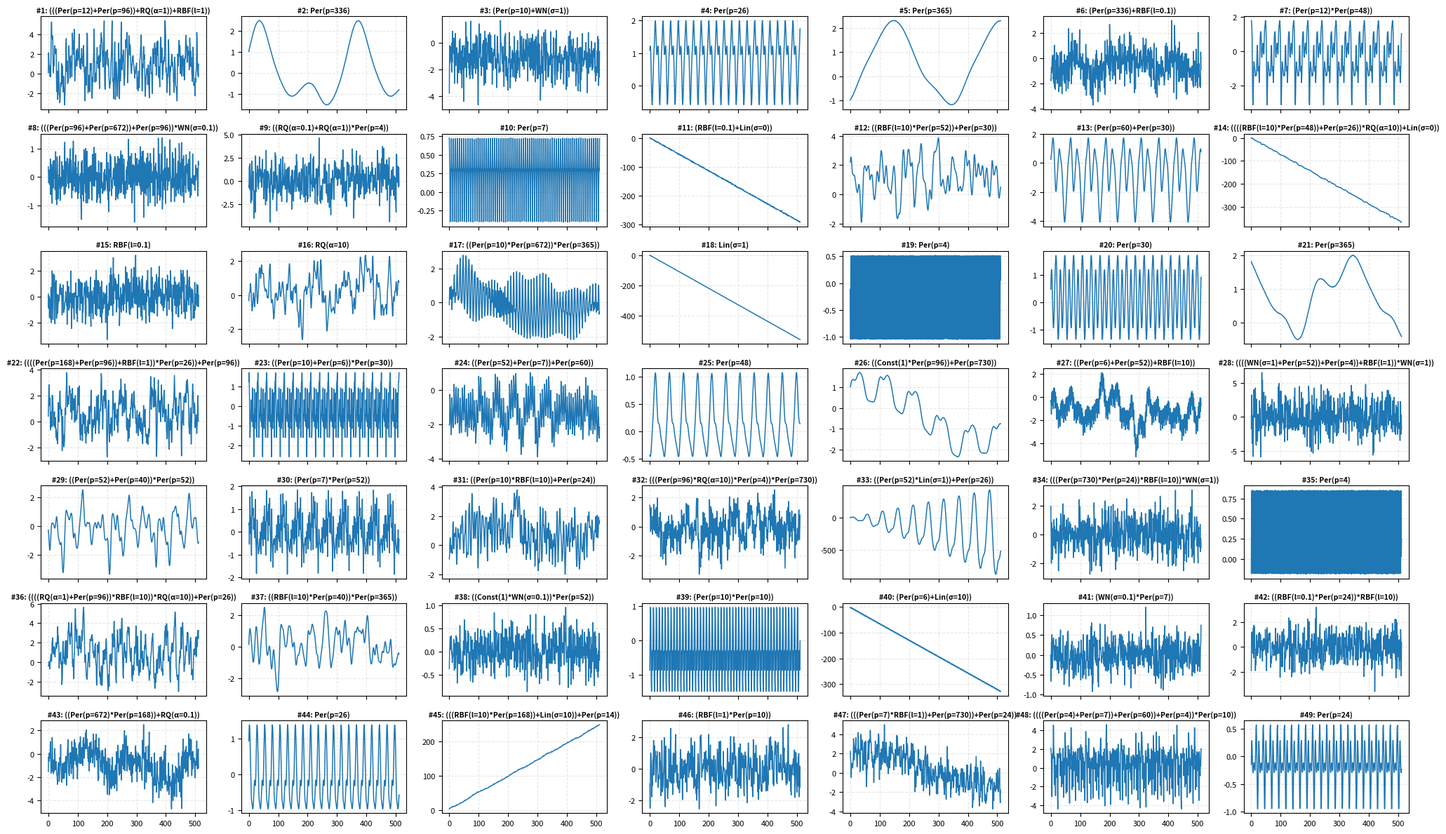

Write the Python code that produced this figure.
import numpy as np
import pandas as pd
import matplotlib.pyplot as plt
from typing import List, Dict, Any, Tuple

def calculate_time_series_strength(series):
    """
    1. 고전적 STL 분해: y = T + S + R_stl -> F_T_STL, F_S_STL 산출
    2. STL-EMD 하이브리드 분해: y = T + S + I + R_pure -> F_T_STL_EMD, F_S_STL_EMD, F_I_STL_EMD 산출
    """
    estimated_p = estimate_period_fft(series)
    
    if len(series) < 2 * estimated_p:
        estimated_p = max(2, len(series) // 2 - 1)
        
    try:
        # [1단계] 고전적 STL 분해 수행 (y = T + S + R_stl)
        res = STL(series, period=estimated_p, robust=True).fit()
        T, S, R_stl = res.trend, res.seasonal, res.resid
        
        var_R_stl = np.var(R_stl)
        var_TR_stl = np.var(T + R_stl)
        var_SR_stl = np.var(S + R_stl)
        
        # STL 기반 피처 연산
        F_T_STL = max(0.0, 1.0 - (var_R_stl / var_TR_stl if var_TR_stl > 0 else 1.0))
        F_S_STL = max(0.0, 1.0 - (var_R_stl / var_SR_stl if var_SR_stl > 0 else 1.0))
        F_R_STL = max(0.0, 1.0 - (1 / var_R_stl if var_R_stl > 0 else 1.0))

        # print(f'=====================================================================================================')
        # print(f'var_R_stl: {var_R_stl:.4f}, 1/var_R_stl: {1/var_R_stl:.4f}, F_R_STL: {F_R_STL:.4f}')
        
        # [2단계] EMD 분해 기동 (R_stl을 I + R_pure로 분리)
        emd = EMD()
        imfs = emd.emd(R_stl)
        
        if len(imfs) > 2:
            I = np.sum(imfs[1:], axis=0) 
        elif len(imfs) == 2:
            I = imfs[1]
        else:
            I = np.zeros_like(R_stl)
            
        # 순수 가우시안 확률 노이즈 정제 (y = T + S + I + R_pure)
        R_pure = R_stl - I
        
        # 최종 정제된 R_pure 기반의 강도 재연산
        var_R_pure = np.var(R_pure)
        var_TR_pure = np.var(T + R_pure) 
        var_SR_pure = np.var(S + R_pure)
        var_IR_pure = np.var(I + R_pure) 
        
        # STL-EMD 기반 피처 연산
        F_T_STL_EMD = max(0.0, 1.0 - (var_R_pure / var_TR_pure if var_TR_pure > 0 else 1.0))
        F_S_STL_EMD = max(0.0, 1.0 - (var_R_pure / var_SR_pure if var_SR_pure > 0 else 1.0))
        F_I_STL_EMD = max(0.0, 1.0 - (var_R_pure / var_IR_pure if var_IR_pure > 0 else 1.0))
            
    except Exception:
        # 수리적 예외 발생 시 0.0 반환
        F_T_STL, F_S_STL, F_R_STL = 0.0, 0.0, 0.0
        F_T_STL_EMD, F_S_STL_EMD, F_I_STL_EMD = 0.0, 0.0, 0.0
        
    return F_T_STL, F_S_STL, F_R_STL, F_T_STL_EMD, F_S_STL_EMD, F_I_STL_EMD, estimated_p

# =====================================================================
# 1. 메타데이터(이름, 하이퍼파라미터, 수식 표기)를 추적하는 기본 커널 정의
# =====================================================================
class Kernel:
    """
    모든 커널의 추상 베이스 클래스 (Base Class)
    - name: 커널 종류 이름 (예: 'Linear', 'Periodic')
    - params: 해당 커널에 적용된 하이퍼파라미터 딕셔너리 (예: {'sigma': 1.0})
    - expr: 플롯 타이틀 및 시각화용 축약 수식 문자열 (예: 'Lin(σ=1)')
    """
    def __init__(self, name: str, params: Dict[str, Any], expr: str):
        self.name = name
        self.params = params
        self.expr = expr

    def __call__(self, x1: np.ndarray, x2: np.ndarray) -> np.ndarray:
        """
        두 시점 벡터 x1(N,), x2(N,) 사이의 공분산 행렬 (N, N)을 계산하는 추상 메서드
        """
        raise NotImplementedError

    def __add__(self, other: "Kernel") -> "CombinedKernel":
        """
        덧셈 연산자(+) 오버로딩: 두 커널을 더하여 독립 패턴의 중첩(Superposition)을 생성
        """
        return CombinedKernel(self, other, op="+")

    def __mul__(self, other: "Kernel") -> "CombinedKernel":
        """
        곱셈 연산자(*) 오버로딩: 두 커널을 곱하여 패턴 간의 상호작용 및 진폭 변조(Modulation)를 생성
        """
        return CombinedKernel(self, other, op="*")


class CombinedKernel(Kernel):
    """
    두 커널을 덧셈(+) 또는 곱셈(*)으로 결합한 복합 커널 클래스 (트리 구조)
    """
    def __init__(self, k1: Kernel, k2: Kernel, op: str):
        self.k1 = k1
        self.k2 = k2
        self.op = op
        # 하위 커널들의 수식을 괄호로 묶어 결합된 수식 문자열을 재귀적으로 생성
        expr = f"({k1.expr}{op}{k2.expr})"
        super().__init__(name="Combined", params={}, expr=expr)

    def __call__(self, x1: np.ndarray, x2: np.ndarray) -> np.ndarray:
        # 덧셈 결합: 두 공분산 행렬의 원소별 합 (Cov_A + Cov_B)
        if self.op == "+":
            return self.k1(x1, x2) + self.k2(x1, x2)
        # 곱셈 결합: 두 공분산 행렬의 원소별 곱 (Hadamard Product, Cov_A * Cov_B)
        elif self.op == "*":
            return self.k1(x1, x2) * self.k2(x1, x2)
        raise ValueError(f"Unknown operation: {self.op}")


class ConstantKernel(Kernel):
    """
    Constant Kernel: K(x, x') = C
    - 시계열의 전체적인 기준 오프셋/상수 레벨을 결정
    """
    def __init__(self, c: float = 1.0):
        super().__init__(name="Constant", params={"c": c}, expr=f"Const({c:g})")
        self.c = c

    def __call__(self, x1: np.ndarray, x2: np.ndarray) -> np.ndarray:
        # 모든 시점 쌍 간의 공분산 값을 고정 상수 C로 채움 (N x N 행렬)
        return np.full((len(x1), len(x2)), self.c)


class WhiteNoiseKernel(Kernel):
    """
    White Noise Kernel: K(x, x') = sigma_n * I(x == x')
    - 시점 간 상관관계가 없는 독립적인 불규칙 잡음(Noise) 모델링
    """
    def __init__(self, sigma_n: float):
        super().__init__(name="WhiteNoise", params={"sigma_n": sigma_n}, expr=f"WN(σ={sigma_n:g})")
        self.sigma_n = sigma_n

    def __call__(self, x1: np.ndarray, x2: np.ndarray) -> np.ndarray:
        # x1과 x2 시점 간의 절대 차이를 브로드캐스팅으로 계산 (N x N)
        diff = np.abs(x1[:, None] - x2[None, :])
        # 대각 성분(동일 시점, diff ≈ 0)에만 노이즈 분산(sigma_n)을 부여하고 나머지는 0
        return np.where(diff < 1e-6, self.sigma_n, 0.0)


class LinearKernel(Kernel):
    """
    Linear Kernel: K(x, x') = sigma^2 + x * x'
    - 일정한 기울기로 지속 상승/하강하는 선형 추세(Trend) 모델링
    """
    def __init__(self, sigma: float):
        super().__init__(name="Linear", params={"sigma": sigma}, expr=f"Lin(σ={sigma:g})")
        self.sigma = sigma

    def __call__(self, x1: np.ndarray, x2: np.ndarray) -> np.ndarray:
        # 두 시점 벡터의 외적(Outer Product)을 통해 x * x' 행렬을 생성하고 오프셋 sigma^2을 가산
        return (self.sigma ** 2) + np.outer(x1, x2)


class RBFKernel(Kernel):
    """
    RBF (Radial Basis Function / Squared Exponential) Kernel:
    K(x, x') = exp(-||x - x'||^2 / (2 * l^2))
    - 미분 가능하며 매우 매끄럽고 완만한 국소 변동성(Local Variation) 모델링
    """
    def __init__(self, length_scale: float):
        super().__init__(name="RBF", params={"length_scale": length_scale}, expr=f"RBF(l={length_scale:g})")
        self.l = length_scale

    def __call__(self, x1: np.ndarray, x2: np.ndarray) -> np.ndarray:
        # 시점 간의 유클리드 거리 제곱 행렬 계산: (t_i - t_j)^2
        dist_sq = (x1[:, None] - x2[None, :]) ** 2
        # 길이 스케일(l)에 따른 지수 감쇠 적용
        return np.exp(-dist_sq / (2.0 * (self.l ** 2)))


class RationalQuadraticKernel(Kernel):
    """
    Rational Quadratic Kernel:
    K(x, x') = (1 + ||x - x'||^2 / (2 * alpha * l^2))^(-alpha)
    - 서로 다른 여러 길이 스케일(Multi-scale)의 RBF 커널이 혼합된 형태의 부드러운 곡선 모델링
    """
    def __init__(self, alpha: float, c: float = 1.0):
        super().__init__(name="RationalQuadratic", params={"alpha": alpha, "c": c}, expr=f"RQ(α={alpha:g})")
        self.alpha = alpha
        self.c = c

    def __call__(self, x1: np.ndarray, x2: np.ndarray) -> np.ndarray:
        dist_sq = (x1[:, None] - x2[None, :]) ** 2
        return (1.0 + dist_sq / (2.0 * self.alpha)) ** (-self.c)


class PeriodicKernel(Kernel):
    """
    Periodic Kernel:
    K(x, x') = exp(-2 * sin^2(pi * ||x - x'|| / p))
    - 엄격하게 주기 p마다 동일한 파형이 반복되는 계절성(Seasonality) 모델링
    """
    def __init__(self, period: float):
        super().__init__(name="Periodic", params={"period": period}, expr=f"Per(p={period:g})")
        self.p = period

    def __call__(self, x1: np.ndarray, x2: np.ndarray) -> np.ndarray:
        diff = np.abs(x1[:, None] - x2[None, :])
        # 주기 p를 기반으로 한 삼각함수 파동 변환
        sin_val = np.sin(np.pi * diff / self.p)
        return np.exp(-2.0 * (sin_val ** 2))


# =====================================================================
# 2. Kernel Bank 생성 함수 (Chronos Table 2에 정의된 총 31개 기본 커널)
# =====================================================================
def build_kernel_bank() -> List[Kernel]:
    """
    논문 Table 2의 커널 종류 및 하이퍼파라미터 조합을 1:1 인스턴스로 생성하여 반환 (총 31개)
    """
    bank: List[Kernel] = []
    
    # 1. Constant 커널 (1개: C=1.0)
    bank.append(ConstantKernel(c=1.0))
    
    # 2. White Noise 커널 (2개: sigma_n in {0.1, 1.0})
    for s_n in [0.1, 1.0]:
        bank.append(WhiteNoiseKernel(sigma_n=s_n))
        
    # 3. Linear 커널 (3개: sigma in {0.0, 1.0, 10.0})
    for s in [0.0, 1.0, 10.0]:
        bank.append(LinearKernel(sigma=s))
        
    # 4. RBF 커널 (3개: length_scale in {0.1, 1.0, 10.0})
    for l in [0.1, 1.0, 10.0]:
        bank.append(RBFKernel(length_scale=l))
        
    # 5. Rational Quadratic 커널 (3개: alpha in {0.1, 1.0, 10.0})
    for alpha in [0.1, 1.0, 10.0]:
        bank.append(RationalQuadraticKernel(alpha=alpha))
        
    # 6. Periodic 커널 (19개: 일, 주, 월, 분기, 연 단위 주기를 나타내는 19개 주기 p)
    periods = [24, 48, 96, 168, 336, 672, 7, 14, 30, 60, 365, 730, 4, 26, 52, 6, 12, 40, 10]
    for p in periods:
        bank.append(PeriodicKernel(period=p))
        
    # 총 1 + 2 + 3 + 3 + 3 + 19 = 31개
    return bank


# =====================================================================
# 3. Algorithm 2: 메타데이터 추적형 KernelSynth 시계열 생성 함수
# =====================================================================
def kernel_synth(
    kernel_bank: List[Kernel],
    sample_id: int,
    max_kernels: int = 5,
    length: int = 512,
    jitter: float = 1e-5
) -> Tuple[np.ndarray, Dict[str, Any]]:
    """
    가우시안 프로세스 사전분포(GP Prior)로부터 합성 시계열 1개와 조합 메타데이터를 함께 생성
    - sample_id: 생성할 샘플의 식별 번호 (1 ~ 25)
    - max_kernels: 수식 조합 시 결합할 수 있는 최대 커널 개수 (기본값 J=5)
    - length: 생성할 시계열 타임스텝 길이 (L=512)
    - jitter: Cholesky 분해 시 수치적 양의 준정부호성을 보장하기 위한 대각 안정화 상수
    """
    # -------------------------------------------------------------
    # Step 1: 조합할 커널 개수 j ~ U{1, J} 무작위 추출
    # -------------------------------------------------------------
    j = np.random.randint(1, max_kernels + 1)

    # -------------------------------------------------------------
    # Step 2: 31개 커널 뱅크에서 j개의 기본 커널 복원 추출 (Sampling with replacement)
    # -------------------------------------------------------------
    selected_indices = np.random.choice(len(kernel_bank), size=j, replace=True)
    selected_kernels = [kernel_bank[idx] for idx in selected_indices]

    # -------------------------------------------------------------
    # Step 3: 첫 번째 커널로 수식 및 메타데이터 초기화
    # -------------------------------------------------------------
    composed_kernel = selected_kernels[0]
    kernels_used = [selected_kernels[0].name]
    hyperparameters = [selected_kernels[0].params]
    operations = []

    # -------------------------------------------------------------
    # Step 4~7: 이항 연산자(+, *)를 무작위 선택하여 커널을 순차 합성
    # -------------------------------------------------------------
    for i in range(1, j):
        # +, * 중 하나를 50% 확률로 무작위 선택
        op = np.random.choice(["+", "*"])
        operations.append(op)
        kernels_used.append(selected_kernels[i].name)
        hyperparameters.append(selected_kernels[i].params)

        # 연산자 오버로딩에 의해 CombinedKernel 객체 트리 생성
        if op == "+":
            composed_kernel = composed_kernel + selected_kernels[i]
        else:
            composed_kernel = composed_kernel * selected_kernels[i]

    # -------------------------------------------------------------
    # Step 8: GP Prior: N(0, K*)에서 길이 length의 시계열 샘플링
    # -------------------------------------------------------------
    # 시간 축 인덱스 벡터 t = [0, 1, 2, ..., length-1]
    t = np.linspace(0, length - 1, length)

    # 조합된 복합 커널 함수를 사용해 (length x length) 공분산 행렬 K* 계산
    cov_matrix = composed_kernel(t, t)

    # 부동소수점 오차로 인한 고유값 왜곡을 방지하기 위해 대각선에 미세한 Jitter 추가
    cov_matrix += np.eye(length) * jitter

    # 평균이 0인 다변량 정규분포 N(0, cov_matrix)에서 1개의 난수 벡터 샘플링
    mean_vector = np.zeros(length)
    synthetic_series = np.random.multivariate_normal(mean_vector, cov_matrix)

    # -------------------------------------------------------------
    # Step 9: DataFrame 기록용 메타데이터 딕셔너리 구성
    # -------------------------------------------------------------
    meta = {
        "Sample_ID": sample_id,
        "Num_Kernels": j,
        "Kernel_Expression": composed_kernel.expr,
        "Kernels_Used": kernels_used,
        "Operations": operations if operations else ["None"],
        "Hyperparameters": hyperparameters
    }
    return synthetic_series, meta


# =====================================================================
# 4. 실행 및 시각화 테스트 (25개 샘플 생성, DataFrame 구축, 5x5 Grid Plot)
# =====================================================================
if __name__ == "__main__":
    # 재현성을 위한 난수 생성기 시드 고정
    np.random.seed(42)

    # 31개 기본 커널 뱅크 인스턴스 빌드
    bank = build_kernel_bank()

    samples_data = []      # 생성된 시계열 수치 배열을 저장할 리스트
    metadata_records = []  # 커널 조합 메타데이터를 저장할 리스트
    num_samples = 49       # 8x8 그리드 생성을 위한 총 샘플 수

    # 64회 반복하며 가상 시계열 및 메타데이터 추출
    for i in range(1, num_samples + 1):
        ts, meta = kernel_synth(bank, sample_id=i, max_kernels=5, length=512)
        samples_data.append(ts)
        metadata_records.append(meta)

    # -----------------------------------------------------------------
    # (1) 조합 메타데이터를 Pandas DataFrame으로 변환 및 검증
    # -----------------------------------------------------------------
    df_kernels = pd.DataFrame(metadata_records)

    print("=== KernelSynth Generation Metadata DataFrame ===")
    # 주요 메타 컬럼(샘플ID, 커널수, 최종수식, 적용연산자) 상위 5개 출력
    print(df_kernels[["Sample_ID", "Num_Kernels", "Kernel_Expression", "Operations"]].head(100))
    print("\n전체 컬럼 목록:", list(df_kernels.columns))

    # -----------------------------------------------------------------
    # (2) 5x5 서브플롯 그리드 생성 및 Title에 커널 조합 수식 매핑
    # -----------------------------------------------------------------
    # 가로 20인치, 세로 12인치의 여유 있는 캔버스 생성 (X축 공유)
    fig, axes = plt.subplots(7, 7, figsize=(20, 12), sharex=True)
    axes = axes.flatten()  # 2차원 축 배열(5, 5)을 1차원(25,)으로 펼쳐 인덱싱 편의성 확보

    for idx in range(num_samples):
        ax = axes[idx]
        ts = samples_data[idx]
        expr = metadata_records[idx]["Kernel_Expression"]

        # 시계열 라인 플롯 렌더링
        ax.plot(ts, color="tab:blue", lw=1.1)

        # 서브플롯 타이틀에 샘플 번호와 축약된 커널 조합 수식을 함께 명시
        # 폭이 좁은 5x5 환경에서 텍스트 겹침을 방지하기 위해 폰트 크기 7.5pt 지정
        ax.set_title(f"#{idx+1}: {expr}", fontsize=7.5, fontweight="bold", pad=4)
        #ax.set_title(f"{expr}", fontsize=7.5, fontweight="bold", pad=4)

        # 가독성을 높이기 위한 반투명 보조선 및 눈금 폰트 조정
        ax.grid(True, linestyle="--", alpha=0.3)
        ax.tick_params(axis='both', which='major', labelsize=8)

    # 서브플롯 간 여백 자동 조정 후 화면 출력
    plt.tight_layout()
    plt.show()
